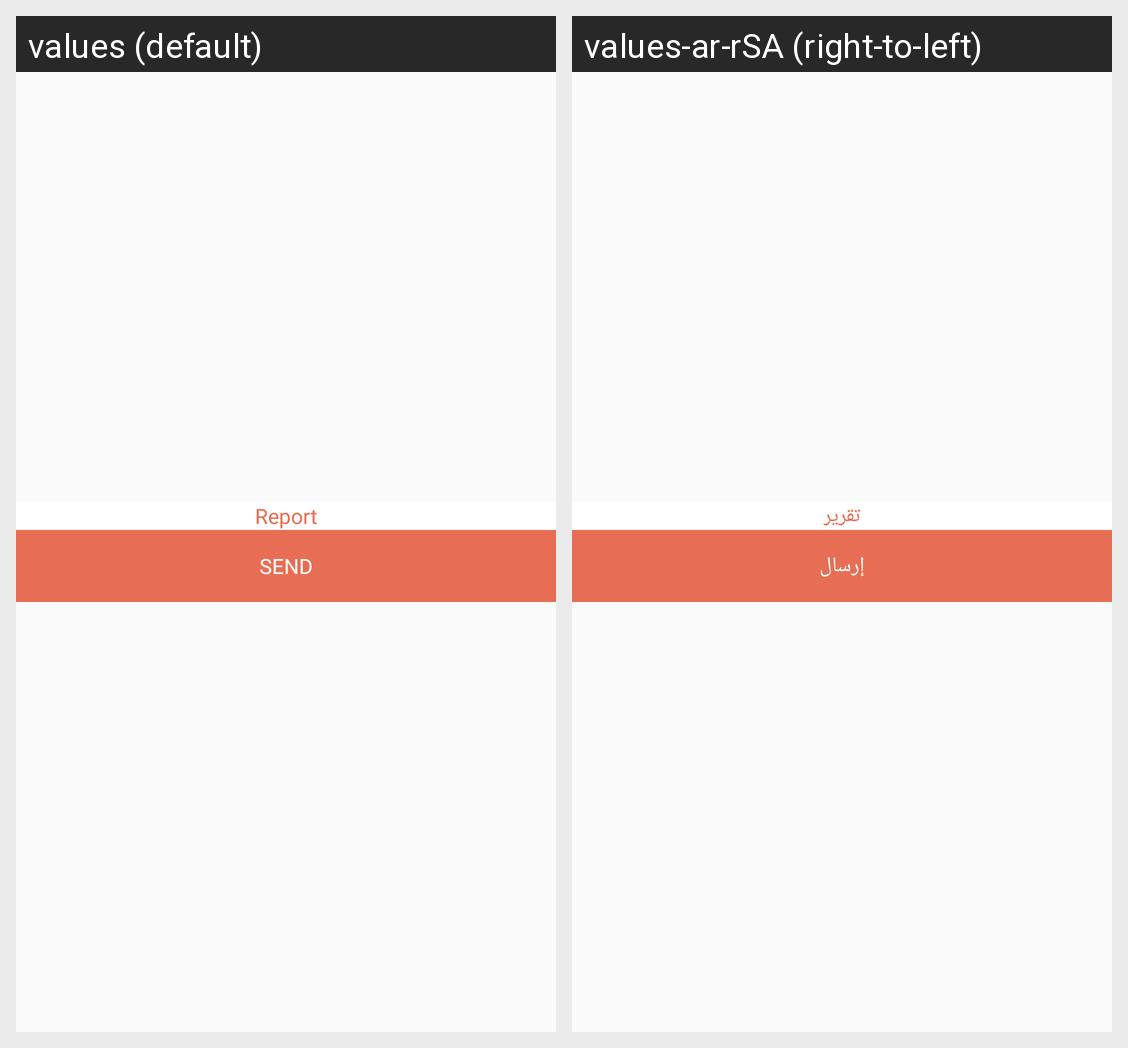

The same Android screen rendered under two of its app's locales, left to right. List the strings drawn on it with the default value and each locale's translation.
Android screen res/layout/dialog_report.xml rendered under 2 locales, left to right: values (default), values-ar-rSA (right-to-left). Device: Nexus 5 (rendered at 1080×1920; each locale shown at half size, 540×960, under a caption strip naming it); theme AppTheme.
Strings drawn on this screen, with the default value and each locale's value (text and hints the layout hard-codes, and strings that could not be matched under every locale, appear in the picture but are not listed):

report
  values: Report
  values-ar-rSA: تقرير

send
  values: SEND
  values-ar-rSA: إرسال
